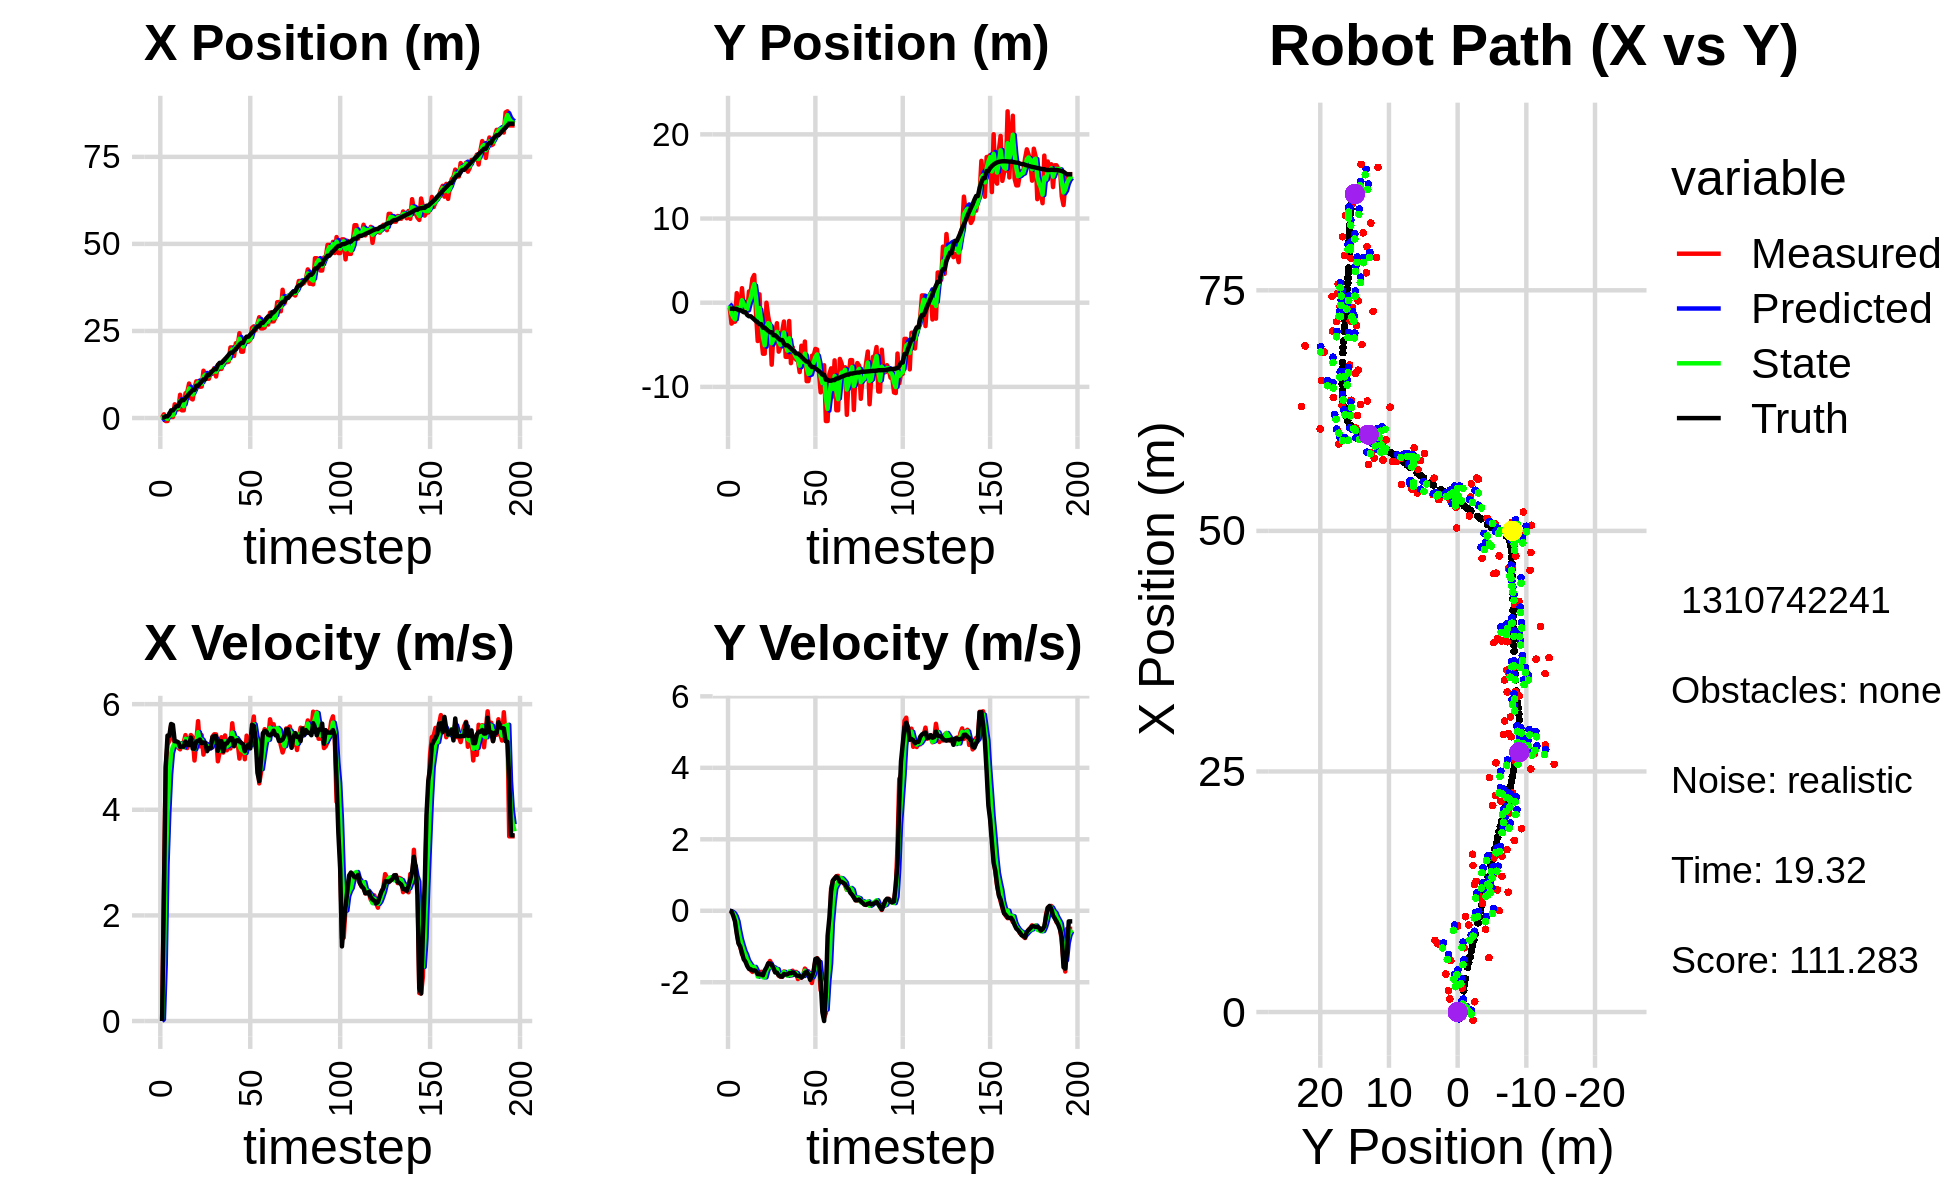

Values plotted in this chart, from the file beside it:
-1.288152188067797299e+00, -3.907723124807304660e-01, 0.000000000000000000e+00, 0.000000000000000000e+00, 0.000000000000000000e+00, 0.000000000000000000e+00, 0.000000000000000000e+00, 0.000000000000000000e+00, -7.018447641603313691e-01, -1.696606829544927142e-01, 0.000000000000000000e+00, 0.000000000000000000e+00, 8.843794448660929897e-02, -7.089694130410175710e-01, 0.000000000000000000e+00, 0.000000000000000000e+00, 0.000000000000000000e+00, -4.421272751642391086e-05
1.472755932133887335e-01, -5.823914551817749308e-01, 0.000000000000000000e+00, 0.000000000000000000e+00, -7.018447641603313691e-01, -1.696606829544927142e-01, 0.000000000000000000e+00, 0.000000000000000000e+00, -3.577789054678397473e-01, -3.567139251116239196e-01, 3.212083884751366220e-02, -1.364885337448139280e-02, 8.843794448660929897e-02, -7.089694130410175710e-01, 0.000000000000000000e+00, 0.000000000000000000e+00, 0.000000000000000000e+00, -4.564826303976587951e-05
1.070238083614262870e+00, -2.483851589041501384e+00, 2.461871127526182867e+00, -2.517986324486120794e-02, -3.545668215830883874e-01, -3.580788104490720825e-01, 3.212083884751366220e-02, -1.364885337448139280e-02, 4.409147273340164874e-01, -1.293842448190126948e+00, 1.065480150114338054e+00, -3.018352016455738349e-02, 1.496028004567178660e-01, -7.090051553117504568e-01, 2.399999999999999911e+00, -1.000000000000000021e-02, 2.400000095367431641e+00, 1.022758055478334427e-02
-8.619293865241315356e-01, -2.260076205484950584e+00, 4.810748249012124944e+00, -4.920403089389272649e-02, 5.474627423454503372e-01, -1.296860800206582676e+00, 1.065480150114338054e+00, -3.018352016455738349e-02, -2.245832315015960923e-03, -1.730526398593772885e+00, 2.959141248337195496e+00, -6.904311375110035176e-02, 4.813212450907949913e-01, -7.125956224016078977e-01, 4.798000000000000043e+00, -1.439999999999999891e-01, 4.800000190734863281e+00, 1.022758055478334427e-02
-8.619293865241315356e-01, -2.260076205484950584e+00, 5.234521194760689333e+00, -2.395526307923609433e-01, 2.936682925187035775e-01, -1.737430709968882825e+00, 2.959141248337195496e+00, -6.904311375110035176e-02, -2.191695242735868798e-01, -1.970299591423357644e+00, 3.940473929360777117e+00, -1.520896496187107427e-01, 4.813212450907949913e-01, -7.125956224016078977e-01, 5.405000000000000249e+00, -2.989999999999999880e-01, 5.413000106811523438e+00, 4.573209211230278015e-02
1.363541394443398058e+00, 1.134955929146874043e+00, 5.306230008826819500e+00, -5.722682529369823579e-01, 1.748778686624908318e-01, -1.985508556385228829e+00, 3.940473929360777117e+00, -1.520896496187107427e-01, 7.052404700381120772e-01, -6.012820704681625106e-01, 4.671723970484575439e+00, -2.945255070838178613e-01, 1.065252214464641245e+00, -7.382655876985504406e-01, 5.400999999999999801e+00, -6.420000000000000151e-01, 5.439000129699707031e+00, 1.074331253767013550e-01
2.937102616417618384e-01, -7.288311124720061596e-01, 5.590594070801542692e+00, -8.836606861367863885e-01, 1.172412867086569666e+00, -6.307346211765443300e-01, 4.671723970484575439e+00, -2.945255070838178613e-01, 7.685884253862199644e-01, -6.813614407266357365e-01, 5.071707127935052739e+00, -5.689380556410597034e-01, 2.207815080502357308e+00, -8.811447332888520112e-01, 5.625000000000000000e+00, -9.130000000000000338e-01, 5.697999954223632812e+00, 1.567651033401489258e-01
2.937102616417618384e-01, -7.288311124720061596e-01, 5.377536707742674338e+00, -9.960213124097198056e-01, 1.275759138179725305e+00, -7.382552462907416846e-01, 5.071707127935052739e+00, -5.689380556410597034e-01, 8.381046956642984602e-01, -7.459995576791261795e-01, 5.195977102648027035e+00, -8.002319177247991799e-01, 2.207815080502357308e+00, -8.811447332888520112e-01, 5.608999999999999986e+00, -1.002999999999999892e+00, 5.697999954223632812e+00, 1.831433922052383423e-01
3.942584187068701063e+00, 1.724759622929237901e+00, 5.267874385195364439e+00, -1.218666961515279201e+00, 1.357702405929101186e+00, -8.260227494516061419e-01, 5.195977102648027035e+00, -8.002319177247991799e-01, 2.632118726686511145e+00, 3.027589142818498669e-01, 5.260760583605224916e+00, -9.679081378974719874e-01, 2.842004686501825361e+00, -9.966439757099717633e-01, 5.298000000000000043e+00, -1.175999999999999934e+00, 5.427000045776367188e+00, 2.273401319980621338e-01
2.477598517784469934e+00, -6.537288582153053529e-01, 5.269822782646980563e+00, -1.219117702635617695e+00, 3.158194785047033548e+00, 2.059681004921026792e-01, 5.260760583605224916e+00, -9.679081378974719874e-01, 2.850534313418647603e+00, -1.840636976397820312e-01, 5.246628519577445360e+00, -1.125641602969629895e+00, 3.446443467966580965e+00, -1.132903352805499031e+00, 5.296000000000000263e+00, -1.356999999999999984e+00, 5.467000007629394531e+00, 2.273401319980621338e-01
2.477598517784469934e+00, -6.537288582153053529e-01, 5.175901247088286361e+00, -1.345790032217488497e+00, 3.375197165376392139e+00, -2.966278579367450097e-01, 5.246628519577445360e+00, -1.125641602969629895e+00, 2.934780313765303017e+00, -4.596058167864016664e-01, 5.201433403979089931e+00, -1.232928939593277873e+00, 3.446443467966580965e+00, -1.132903352805499031e+00, 5.277999999999999581e+00, -1.423999999999999932e+00, 5.467000007629394531e+00, 2.543781399726867676e-01
6.677724987369904497e+00, -9.737163047872473554e-01, 5.145176439569402405e+00, -1.495099087026871887e+00, 3.454923654163212010e+00, -5.828987107457295203e-01, 5.201433403979089931e+00, -1.232928939593277873e+00, 4.923767114226798469e+00, -7.632161897628486624e-01, 5.256958947646857894e+00, -1.383750144732876164e+00, 4.649167925212561059e+00, -1.461097047973861640e+00, 5.192999999999999616e+00, -1.546999999999999931e+00, 5.418000221252441406e+00, 2.827948033809661865e-01
2.209570557146444791e+00, 1.338276936779247750e+00, 5.240549092434370948e+00, -1.609026982241769987e+00, 5.449463008991484614e+00, -9.015912042361362566e-01, 5.256958947646857894e+00, -1.383750144732876164e+00, 3.878991996533366127e+00, 9.269489587706725153e-02, 5.198551971989784803e+00, -1.462766900226679212e+00, 5.140951066782765366e+00, -1.611976311706432519e+00, 5.197000000000000064e+00, -1.625000000000000000e+00, 5.446000099182128906e+00, 2.978974878787994385e-01
2.209570557146444791e+00, 1.338276936779247750e+00, 5.274862343919931362e+00, -1.663667566501814798e+00, 4.398847193732344785e+00, -5.358179414560068632e-02, 5.198551971989784803e+00, -1.462766900226679212e+00, 3.395246808037954089e+00, 5.623489236404751734e-01, 5.182104021772215852e+00, -1.536163489791121606e+00, 5.140951066782765366e+00, -1.611976311706432519e+00, 5.193999999999999950e+00, -1.637000000000000011e+00, 5.446000099182128906e+00, 3.055205345153808594e-01
7.093176871408319428e+00, 2.874092830981943347e+00, 5.414133603417281115e+00, -1.710801280426775373e+00, 3.913457210215175675e+00, 4.087325746613630351e-01, 5.182104021772215852e+00, -1.536163489791121606e+00, 5.454730872343683146e+00, 1.504956237856571066e+00, 5.344203151191761592e+00, -1.587756538479421886e+00, 5.739339738799076329e+00, -1.800263151820083563e+00, 5.293000000000000149e+00, -1.671999999999999931e+00, 5.550000190734863281e+00, 3.060593903064727783e-01
7.446912675892496836e+00, 3.289108766867583356e+00, 5.168877835138220078e+00, -1.643920803455584556e+00, 5.989151187462859127e+00, 1.346180584008628944e+00, 5.344203151191761592e+00, -1.587756538479421886e+00, 6.659561683661399556e+00, 2.210398988607588322e+00, 5.293654576367026188e+00, -1.570779627631263331e+00, 6.344629197981537239e+00, -1.991466507394087371e+00, 5.230999999999999872e+00, -1.665999999999999925e+00, 5.489999771118164062e+00, 3.079259097576141357e-01
9.910448223090526199e+00, -1.141523943102784378e+00, 5.307057631787356122e+00, -1.687867797285571569e+00, 7.188927141298101731e+00, 2.053321025844462078e+00, 5.293654576367026188e+00, -1.570779627631263331e+00, 8.496479310015022435e+00, 6.245848176695938392e-01, 5.348810178454417752e+00, -1.668124942071507411e+00, 6.944623857643824394e+00, -2.182400093647411499e+00, 5.225999999999999979e+00, -1.681999999999999940e+00, 5.489999771118164062e+00, 3.079259097576141357e-01
5.648183971551627991e+00, -4.554048405332850713e+00, 5.415555792408993874e+00, -1.768492228865599980e+00, 9.031360327860463499e+00, 4.577723234624431203e-01, 5.348810178454417752e+00, -1.668124942071507411e+00, 7.467455902987472527e+00, -1.775419324567536039e+00, 5.305195463266309197e+00, -1.840597052210005913e+00, 7.453685671419033376e+00, -2.347685442581341597e+00, 5.366999999999999993e+00, -1.774000000000000021e+00, 5.652999877929687500e+00, 3.156402707099914551e-01
5.343710333348205666e+00, 1.000199093912764736e+00, 5.370705921112517878e+00, -1.805290185901042621e+00, 7.997975449314103535e+00, -1.959479029788536719e+00, 5.305195463266309197e+00, -1.840597052210005913e+00, 6.729276734953050010e+00, -6.370660735400610619e-01, 5.286190499439768153e+00, -1.783883088071382517e+00, 8.065566927485768645e+00, -2.551754937696165904e+00, 5.158999999999999808e+00, -1.776999999999999913e+00, 5.455999851226806641e+00, 3.242712616920471191e-01
8.606853354761366148e+00, -4.076471910256853626e+00, 4.934081710110310937e+00, -1.706950705041436978e+00, 7.257895784897026914e+00, -8.154543823471993580e-01, 5.286190499439768153e+00, -1.783883088071382517e+00, 7.879941126219299541e+00, -2.265488554616186256e+00, 5.147033461654838327e+00, -1.819419265411529985e+00, 8.065566927485768645e+00, -2.551754937696165904e+00, 5.155999999999999694e+00, -1.784999999999999920e+00, 5.455999851226806641e+00, 3.330631852149963379e-01
1.053691342441632628e+01, -6.058310375661152491e+00, 5.286105599814805878e+00, -1.802585091946628859e+00, 8.394644472384783285e+00, -2.447430481157339077e+00, 5.147033461654838327e+00, -1.819419265411529985e+00, 9.421822528218116943e+00, -4.059792884517588796e+00, 5.254434498461550973e+00, -1.861388653083123845e+00, 9.268546968799283192e+00, -2.964844331415246170e+00, 5.293000000000000149e+00, -1.806000000000000050e+00, 5.592999935150146484e+00, 3.286385238170623779e-01
1.053691342441632628e+01, -6.058310375661152491e+00, 5.679287005082696460e+00, -1.787684275389085808e+00, 9.947265978064272929e+00, -4.245931749825901491e+00, 5.254434498461550973e+00, -1.861388653083123845e+00, 1.022641626565923190e+01, -5.051142124799024913e+00, 5.469374551060555589e+00, -1.864245226512420750e+00, 9.268546968799283192e+00, -2.964844331415246170e+00, 5.304999999999999716e+00, -1.671000000000000041e+00, 5.561999797821044922e+00, 3.049539923667907715e-01
8.960026829994122366e+00, -5.498753148546597219e-03, 5.200449038150007475e+00, -1.636959175006104994e+00, 1.077335372076528763e+01, -5.237566647450266899e+00, 5.469374551060555589e+00, -1.864245226512420750e+00, 9.901590525714157209e+00, -2.894620571932649433e+00, 5.305777213591034602e+00, -1.680417491769225613e+00, 9.878202348953651679e+00, -3.162848100111374183e+00, 5.331000000000000405e+00, -1.586000000000000076e+00, 5.561999797821044922e+00, 3.049539923667907715e-01
9.045862227411211265e+00, -1.632395491438521695e+00, 5.414199502446535917e+00, -1.506931472029096497e+00, 1.043216824707326040e+01, -3.062662321109571817e+00, 5.305777213591034602e+00, -1.680417491769225613e+00, 9.787668023754269697e+00, -2.423368015875578596e+00, 5.328845719972019168e+00, -1.556662851197718300e+00, 1.048606482128846373e+01, -3.340211973662953415e+00, 5.261000000000000121e+00, -1.471000000000000085e+00, 5.462999820709228516e+00, 2.714589834213256836e-01
1.358341017375050619e+01, -2.696222469487270068e+00, 5.045224788208552802e+00, -1.404234922148193787e+00, 1.032055259575147232e+01, -2.579034300995350470e+00, 5.328845719972019168e+00, -1.556662851197718300e+00, 1.186452149317426219e+01, -2.627535105962463646e+00, 5.260669557360533766e+00, -1.484733258083036134e+00, 1.109173384313770505e+01, -3.509011611715785239e+00, 5.275000000000000355e+00, -1.473999999999999977e+00, 5.477000236511230469e+00, 2.714589834213256836e-01
1.244836202275702952e+01, -7.363603220241384584e+00, 5.234588026549689133e+00, -1.488103234779712514e+00, 1.239058844891031619e+01, -2.776008431770767171e+00, 5.260669557360533766e+00, -1.484733258083036134e+00, 1.241718337069818645e+01, -4.817025636562164870e+00, 5.249446335380779871e+00, -1.589254925640645633e+00, 1.109173384313770505e+01, -3.509011611715785239e+00, 5.264000000000000234e+00, -1.512999999999999901e+00, 5.477000236511230469e+00, 2.769756913185119629e-01
1.128250613818397774e+01, -3.627742097236320795e+00, 5.245508074742535776e+00, -1.620105714047187062e+00, 1.294212800423626497e+01, -4.975951129126229056e+00, 5.249446335380779871e+00, -1.589254925640645633e+00, 1.215394802368600580e+01, -4.374353298972883053e+00, 5.213327916077918900e+00, -1.584129995657349355e+00, 1.229131117436870646e+01, -3.863288745591029194e+00, 5.110000000000000320e+00, -1.604000000000000092e+00, 5.355999946594238281e+00, 2.995614707469940186e-01
1.128250613818397774e+01, -3.627742097236320795e+00, 5.167653623684044462e+00, -1.699693104117256937e+00, 1.267528081529379769e+01, -4.532766298538618344e+00, 5.213327916077918900e+00, -1.584129995657349355e+00, 1.202356529512097438e+01, -4.132044989492579923e+00, 5.163796068565435604e+00, -1.624551319493366508e+00, 1.229131117436870646e+01, -3.863288745591029194e+00, 5.168000000000000149e+00, -1.725999999999999979e+00, 5.447999954223632812e+00, 3.177643120288848877e-01
1.326493471865497575e+01, -2.438858495024061490e+00, 5.171453093552929481e+00, -1.700942787862670391e+00, 1.253994490197751865e+01, -4.294500121441916285e+00, 5.163796068565435604e+00, -1.624551319493366508e+00, 1.288394688589281323e+01, -3.467332427475566359e+00, 5.182542294605873678e+00, -1.633503553330912572e+00, 1.290634527798173892e+01, -4.066195354585428134e+00, 5.166000000000000369e+00, -1.731000000000000094e+00, 5.447999954223632812e+00, 3.177643120288848877e-01
1.269460597657023371e+01, -5.817682132951675911e+00, 5.387029392776855552e+00, -1.816353123916604861e+00, 1.340220111535340131e+01, -3.630682782808657638e+00, 5.182542294605873678e+00, -1.633503553330912572e+00, 1.307432333966852411e+01, -4.606576501224722620e+00, 5.265505737554102339e+00, -1.776579572273881746e+00, 1.351229086547436431e+01, -4.268666848892030075e+00, 5.376000000000000334e+00, -1.804000000000000048e+00, 5.671000003814697266e+00, 3.252009749412536621e-01
1.433176428078842513e+01, -5.271394239051494957e+00, 5.429717358453621578e+00, -1.846184156230808115e+00, 1.360087391342393381e+01, -4.784234458452110594e+00, 5.265505737554102339e+00, -1.776579572273881746e+00, 1.395116225985015923e+01, -5.003695298093031596e+00, 5.358952480351921288e+00, -1.818073129757822537e+00, 1.401827421791685602e+01, -4.439071522074206300e+00, 5.397999999999999687e+00, -1.834999999999999964e+00, 5.701000213623046875e+00, 3.277517557144165039e-01
1.193799987392639750e+01, -3.434059129232622354e+00, 5.427823507281627435e+00, -1.845540218840116875e+00, 1.448705750788535163e+01, -5.185502611068813827e+00, 5.358952480351921288e+00, -1.818073129757822537e+00, 1.329396214615653093e+01, -4.406783177805884577e+00, 5.341321101488788692e+00, -1.794581723153432673e+00, 1.401827421791685602e+01, -4.439071522074206300e+00, 5.394000000000000128e+00, -1.846000000000000085e+00, 5.701000213623046875e+00, 3.277517557144165039e-01
1.522961973003469538e+01, -2.237360582593730829e+00, 4.918204606086954200e+00, -1.697784782352694144e+00, 1.382809425630540900e+01, -4.586241350121228244e+00, 5.341321101488788692e+00, -1.794581723153432673e+00, 1.448113209492441023e+01, -3.534276910539400518e+00, 5.169459972951515603e+00, -1.710256307829513212e+00, 1.522454252843854761e+01, -4.852556095568623107e+00, 5.113999999999999879e+00, -1.768999999999999906e+00, 5.412000179290771484e+00, 3.323960006237030029e-01
1.410657837963158379e+01, -6.436274752561646828e+00, 5.094650361736650979e+00, -1.750516379771031694e+00, 1.499807809221956134e+01, -3.705302541322351928e+00, 5.169459972951515603e+00, -1.710256307829513212e+00, 1.457872434419654439e+01, -4.920939283102470085e+00, 5.116465932211586853e+00, -1.789381660535429130e+00, 1.584552565217927445e+01, -5.064883575702378238e+00, 5.296000000000000263e+00, -1.784000000000000030e+00, 5.589000225067138672e+00, 3.309609591960906982e-01
1.410657837963158379e+01, -6.436274752561646828e+00, 5.373621318650961598e+00, -1.802892240778030786e+00, 1.509037093741770263e+01, -5.099877449156013043e+00, 5.116465932211586853e+00, -1.789381660535429130e+00, 1.463124006790962994e+01, -5.697291299586085600e+00, 5.218122911699737188e+00, -1.817371849861564526e+00, 1.584552565217927445e+01, -5.064883575702378238e+00, 5.298000000000000043e+00, -1.778999999999999915e+00, 5.589000225067138672e+00, 3.237063586711883545e-01
1.639687789587349442e+01, -2.171546086983592083e+00, 5.083599617697462492e+00, -1.739581985613277260e+00, 1.515305235907960402e+01, -5.879028484572241808e+00, 5.218122911699737188e+00, -1.817371849861564526e+00, 1.573433648873701074e+01, -4.228237810289344090e+00, 5.178800759597966596e+00, -1.698883246814475001e+00, 1.634924116713430564e+01, -5.234368190479630201e+00, 5.105999999999999872e+00, -1.745999999999999996e+00, 5.395999908447265625e+00, 3.297046720981597900e-01
1.688062266590683791e+01, -7.180631504626761696e+00, 5.407955460690374139e+00, -1.816876953641950010e+00, 1.625221656469680909e+01, -4.398126134970791412e+00, 5.178800759597966596e+00, -1.698883246814475001e+00, 1.655443697053676999e+01, -5.644204761108200685e+00, 5.301143406370534272e+00, -1.802004574023397199e+00, 1.693830099664229394e+01, -5.435473785518420975e+00, 5.250000000000000000e+00, -1.747000000000000108e+00, 5.532999992370605469e+00, 3.241160511970520020e-01
1.603255942471965412e+01, -5.293236658897153113e+00, 5.126595014227134151e+00, -1.677277596655619707e+00, 1.708455131117382209e+01, -5.824405218510540827e+00, 5.301143406370534272e+00, -1.802004574023397199e+00, 1.658733705807611969e+01, -5.586001574830565808e+00, 5.197752343604618908e+00, -1.726495187134396536e+00, 1.753786078050912423e+01, -5.635923729032436214e+00, 5.256999999999999673e+00, -1.723999999999999977e+00, 5.532999992370605469e+00, 3.161950111389160156e-01
1.618381431695008033e+01, -6.447645173636059823e+00, 5.298401555450310774e+00, -1.756605387427556231e+00, 1.710711229243658238e+01, -5.758651093544005839e+00, 5.197752343604618908e+00, -1.726495187134396536e+00, 1.667335905974384502e+01, -6.067194465342287124e+00, 5.226195086457080308e+00, -1.752646445707433553e+00, 1.814601126312657087e+01, -5.835180626580113383e+00, 5.306000000000000050e+00, -1.747000000000000108e+00, 5.585999965667724609e+00, 3.201311528682708740e-01
2.026929393391990786e+01, -6.767367765595125206e+00, 5.161717999248797817e+00, -1.711290009066066764e+00, 1.719597856838955252e+01, -6.242459109913030879e+00, 5.226195086457080308e+00, -1.752646445707433553e+00, 1.863870135829692032e+01, -6.475344237906579536e+00, 5.256081056768989512e+00, -1.742194588212393258e+00, 1.876015081974416532e+01, -6.039265022395400528e+00, 5.357999999999999652e+00, -1.806999999999999940e+00, 5.655000209808349609e+00, 3.267046809196472168e-01
2.026929393391990786e+01, -6.767367765595125206e+00, 5.638116309678466997e+00, -1.910459184609243355e+00, 1.916430946397381874e+01, -6.649563696727819107e+00, 5.256081056768989512e+00, -1.742194588212393258e+00, 1.969440101388887854e+01, -6.706426691956916208e+00, 5.461197158307099286e+00, -1.827230429452052718e+00, 1.876015081974416532e+01, -6.039265022395400528e+00, 5.352999999999999758e+00, -1.822000000000000064e+00, 5.655000209808349609e+00, 3.267046809196472168e-01
1.782932165262097612e+01, -8.237408981343847358e+00, 5.331120043436568423e+00, -1.837791988804607257e+00, 2.024052072971958793e+01, -6.889149734902121125e+00, 5.461197158307099286e+00, -1.827230429452052718e+00, 1.910466767874783045e+01, -7.489332358988249894e+00, 5.352038337403782542e+00, -1.860323003105587514e+00, 1.927334013580600569e+01, -6.213426456555041888e+00, 5.203000000000000291e+00, -1.822999999999999954e+00, 5.513000011444091797e+00, 3.319714069366455078e-01
2.146930339921504327e+01, -5.111200438114360978e+00, 5.285506518240437934e+00, -1.874321909594071078e+00, 1.963987151248820950e+01, -7.675364659298808512e+00, 5.352038337403782542e+00, -1.860323003105587514e+00, 2.050159773007272435e+01, -6.530490500621523253e+00, 5.358827546439522749e+00, -1.824180211263059181e+00, 1.987068167299442933e+01, -6.420675143898640691e+00, 5.307000000000000384e+00, -1.864999999999999991e+00, 5.625000000000000000e+00, 3.407805860042572021e-01
2.065743848696767415e+01, -7.455593630777066494e+00, 5.269898279516063155e+00, -1.797441053101318520e+00, 2.103748048471667786e+01, -6.712908521747829482e+00, 5.358827546439522749e+00, -1.824180211263059181e+00, 2.085705085066350861e+01, -7.042993778584752285e+00, 5.309167837940973911e+00, -1.825560403439263402e+00, 2.046804800637568533e+01, -6.631574973880861812e+00, 5.318999999999999950e+00, -1.828999999999999959e+00, 5.625000000000000000e+00, 3.287035822868347168e-01
2.435470738987011430e+01, -4.614020452106697867e+00, 4.969450126396628420e+00, -1.617293939555536575e+00, 2.138796763445760618e+01, -7.225549818928678647e+00, 5.309167837940973911e+00, -1.825560403439263402e+00, 2.277992127660821708e+01, -6.054110927412658327e+00, 5.209729695629750523e+00, -1.678062261281743073e+00, 2.107736387852403226e+01, -6.838559493738979533e+00, 5.293999999999999595e+00, -1.737999999999999989e+00, 5.572000026702880859e+00, 3.146363794803619385e-01
1.905365958778310187e+01, -9.318197832406555747e+00, 5.221416211925312467e+00, -1.689661451504694600e+00, 2.330089424617119320e+01, -6.221917153540832857e+00, 5.209729695629750523e+00, -1.678062261281743073e+00, 2.130338949155828132e+01, -7.600285358641894362e+00, 5.131214266860999906e+00, -1.746535800064043631e+00, 2.157772150652560939e+01, -7.001973495858286434e+00, 5.267999999999999794e+00, -1.705999999999999961e+00, 5.538000106811523438e+00, 3.129670619964599609e-01
1.905365958778310187e+01, -9.318197832406555747e+00, 5.229027507942963560e+00, -1.692124483171782101e+00, 2.181651091824438282e+01, -7.774938938648298326e+00, 5.131214266860999906e+00, -1.746535800064043631e+00, 2.051581415481413728e+01, -8.462726896327325221e+00, 5.119937309832669925e+00, -1.745938346128506291e+00, 2.157772150652560939e+01, -7.001973495858286434e+00, 5.241999999999999993e+00, -1.784000000000000030e+00, 5.538000106811523438e+00, 3.129670619964599609e-01
2.276077799412035318e+01, -8.010553166857699026e+00, 4.957622936891014298e+00, -1.822498148335403023e+00, 2.102780788579740445e+01, -8.637320730940176716e+00, 5.119937309832669925e+00, -1.745938346128506291e+00, 2.183991779497713281e+01, -8.359653932340412652e+00, 5.077353427253322060e+00, -1.772567301219601932e+00, 2.276906099935390770e+01, -7.416121349156179043e+00, 5.108999999999999986e+00, -1.931000000000000050e+00, 5.461999893188476562e+00, 3.522807657718658447e-01
2.189889195580310854e+01, -6.301000223125996946e+00, 5.403334652240140201e+00, -2.021221475270983170e+00, 2.234765313770246564e+01, -8.536910662462373622e+00, 5.077353427253322060e+00, -1.772567301219601932e+00, 2.214305407274072479e+01, -7.544653658679976616e+00, 5.223067846756149102e+00, -1.857592764324042633e+00, 2.336759176841474073e+01, -7.637244090994133039e+00, 5.189000000000000057e+00, -1.844000000000000083e+00, 5.506999969482421875e+00, 3.579544425010681152e-01
2.189889195580310854e+01, -6.301000223125996946e+00, 5.251389137921820272e+00, -1.700973812715949940e+00, 2.266536085741633855e+01, -7.730412935112380701e+00, 5.223067846756149102e+00, -1.857592764324042633e+00, 2.230524112923810875e+01, -7.091288135284686156e+00, 5.221254476331033345e+00, -1.749039473021720692e+00, 2.336759176841474073e+01, -7.637244090994133039e+00, 5.238000000000000433e+00, -1.697999999999999954e+00, 5.506999969482421875e+00, 3.132450878620147705e-01
2.250692990446055930e+01, -5.491083965709331771e+00, 5.232422121004667304e+00, -1.409723859493378750e+00, 2.282736657687121351e+01, -7.266192082586858447e+00, 5.221254476331033345e+00, -1.749039473021720692e+00, 2.267656790792384669e+01, -6.465472380499326377e+00, 5.219892397138001350e+00, -1.549297491508338398e+00, 2.396383467305188830e+01, -7.826583251830930621e+00, 5.161999999999999922e+00, -1.350000000000000089e+00, 5.335000038146972656e+00, 2.631720006465911865e-01
2.589892295024224822e+01, -5.567801580122644367e+00, 5.552416254460895040e+00, -1.327914153975565892e+00, 2.319855714763764709e+01, -6.620402129650160283e+00, 5.219892397138001350e+00, -1.549297491508338398e+00, 2.447621488876629670e+01, -6.147797035073821803e+00, 5.431456175291957678e+00, -1.415404996244751690e+00, 2.447022047665134892e+01, -7.959313734144844332e+00, 5.610000000000000320e+00, -1.334000000000000075e+00, 5.765999794006347656e+00, 2.347502857446670532e-01
2.633009222135779481e+01, -8.156760934827655518e+00, 5.766381990556163295e+00, -1.379086133237465317e+00, 2.501936050629549158e+01, -6.289337534698296928e+00, 5.431456175291957678e+00, -1.415404996244751690e+00, 2.564413434095348165e+01, -7.122108253521744814e+00, 5.617985958225276910e+00, -1.429977833330859482e+00, 2.511000052089927692e+01, -8.113672123154859861e+00, 5.591000000000000192e+00, -1.411999999999999922e+00, 5.765999794006347656e+00, 2.347502857446670532e-01
2.525188741068893350e+01, -1.065271316596594708e+01, 5.183463304312492248e+00, -2.227975406324796293e+00, 2.620593293677600855e+01, -7.265106036854830585e+00, 5.617985958225276910e+00, -1.429977833330859482e+00, 2.574804150040822748e+01, -8.787925811526296371e+00, 5.392786019854567847e+00, -1.903716670071576633e+00, 2.574137201889017135e+01, -8.294864044239510292e+00, 5.341000000000000192e+00, -1.945000000000000062e+00, 5.684000015258789062e+00, 4.059492647647857666e-01
2.704755869518426081e+01, -1.022495459101291182e+01, 5.070459632670948125e+00, -2.179403749411107150e+00, 2.628732010239368577e+01, -8.978297478533454168e+00, 5.392786019854567847e+00, -1.903716670071576633e+00, 2.663878085065993773e+01, -9.541333302269350725e+00, 5.255273188359078418e+00, -2.063208543143004725e+00, 2.632618418291756512e+01, -8.559201584046141065e+00, 4.700999999999999623e+00, -2.839999999999999858e+00, 5.492000102996826172e+00, 4.059492647647857666e-01
2.893934717777514720e+01, -7.433167920003174167e+00, 4.499646933721218822e+00, -2.987302917196613006e+00, 2.716430816949584681e+01, -9.747654156583651641e+00, 5.255273188359078418e+00, -2.063208543143004725e+00, 2.798461499433195954e+01, -8.733872472778216434e+00, 4.932311310452083930e+00, -2.488716441071755270e+00, 2.632618418291756512e+01, -8.559201584046141065e+00, 4.543000000000000149e+00, -3.084999999999999964e+00, 5.492000102996826172e+00, 5.860828161239624023e-01
2.574481502170211655e+01, -1.405739007950981723e+01, 4.707289748275827357e+00, -2.861905360486602046e+00, 2.847784612537716953e+01, -8.982744116885392316e+00, 4.932311310452083930e+00, -2.488716441071755270e+00, 2.718544456330100090e+01, -1.125654210954515655e+01, 4.768761200313400117e+00, -2.764926549853961468e+00, 2.731618013974981451e+01, -9.149510726669344507e+00, 4.956999999999999851e+00, -2.290999999999999925e+00, 5.460999965667724609e+00, 5.462614297866821289e-01
2.574481502170211655e+01, -1.405739007950981723e+01, 5.348635207540532122e+00, -1.097133461900961615e+00, 2.766232068333233940e+01, -1.153303476453055332e+01, 4.768761200313400117e+00, -2.764926549853961468e+00, 2.677132656008937417e+01, -1.262646759791899775e+01, 5.005440688755998124e+00, -1.965178757872493520e+00, 2.731618013974981451e+01, -9.149510726669344507e+00, 5.448999999999999844e+00, -6.989999999999999547e-01, 5.493999958038330078e+00, 2.023175954818725586e-01
2.599338665574277485e+01, -8.480835781350288372e+00, 5.525943203874219556e+00, -1.133503587791403922e+00, 2.727187062896497238e+01, -1.282298547370624675e+01, 5.005440688755998124e+00, -1.965178757872493520e+00, 2.668041134707583595e+01, -1.086561821619169699e+01, 5.226486684602901889e+00, -1.472168969324092913e+00, 2.794417086229706371e+01, -9.270266876688655344e+00, 5.490999999999999659e+00, -1.960000000000000075e-01, 5.493999958038330078e+00, 2.023175954818725586e-01
2.860631995295407037e+01, -7.798344002038293254e+00, 5.499009878507945537e+00, 6.213255744209961184e-01, 2.720306001553612774e+01, -1.101283511312410646e+01, 5.226486684602901889e+00, -1.472168969324092913e+00, 2.786937980837694795e+01, -9.542144315654056186e+00, 5.384031528485826001e+00, -3.450219159653833412e-01, 2.857538309707287283e+01, -9.268255577163898806e+00, 5.480999999999999872e+00, 5.400000000000000355e-01, 5.506999969482421875e+00, -1.125114560127258301e-01
2.684551039313200249e+01, -1.115072856948260949e+01, 5.333071625392990178e+00, 8.347146129384435120e-01, 2.840778296122553215e+01, -9.576646507250593743e+00, 5.384031528485826001e+00, -3.450219159653833412e-01, 2.767075569286136272e+01, -1.025168033870048845e+01, 5.327592154260892165e+00, 2.171193598887636300e-01, 2.920472231470761670e+01, -9.195013389703937889e+00, 5.418000000000000149e+00, 8.459999999999999742e-01, 5.482999801635742188e+00, -1.552570462226867676e-01
... 137 more rows
